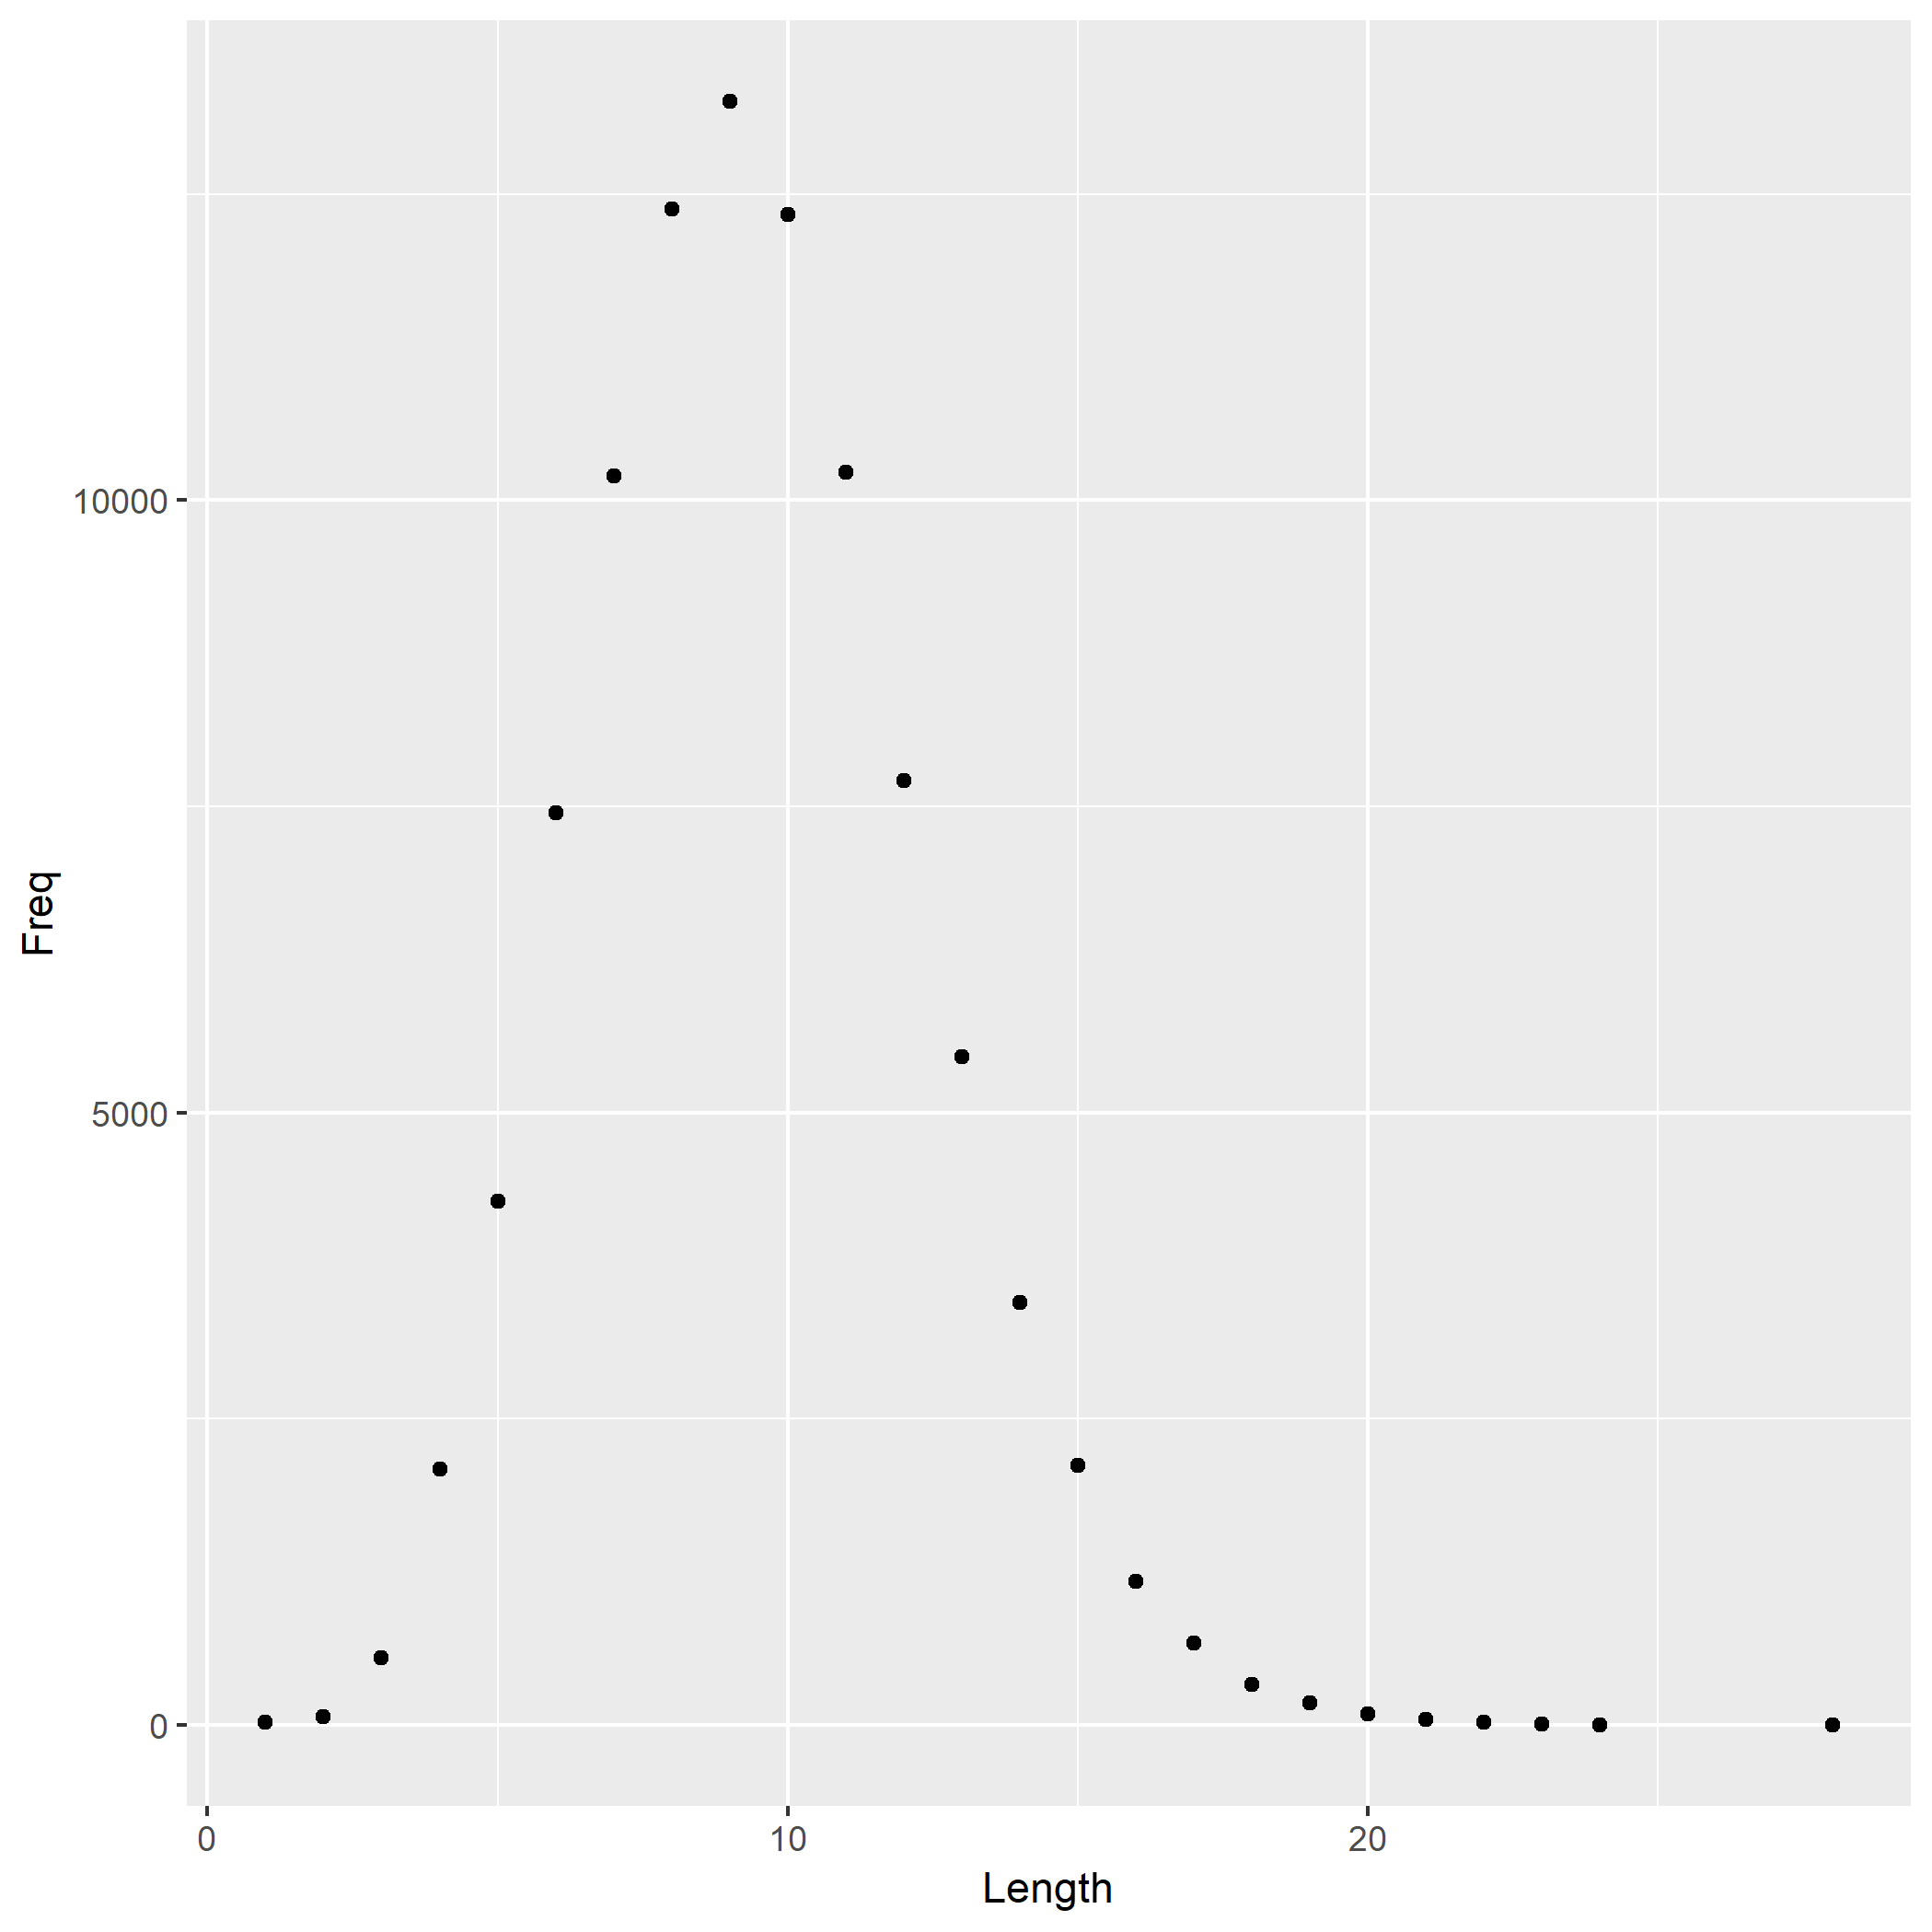

The data file committed next to this chart (first rows):
Length	Freq
1	18
2	67
3	547
4	2084
5	4276
6	7446
7	10201
8	12376
9	13255
10	12335
11	10228
12	7707
13	5457
14	3449
15	2119
16	1171
17	670
18	328
19	181
20	85
21	41
22	18
23	6
24	1
28	1
